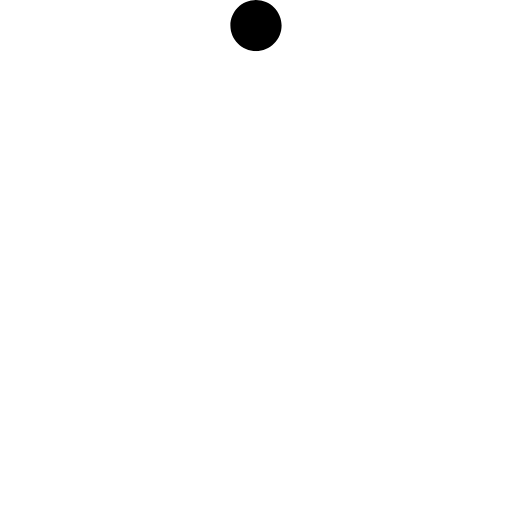
t = 0.00 s
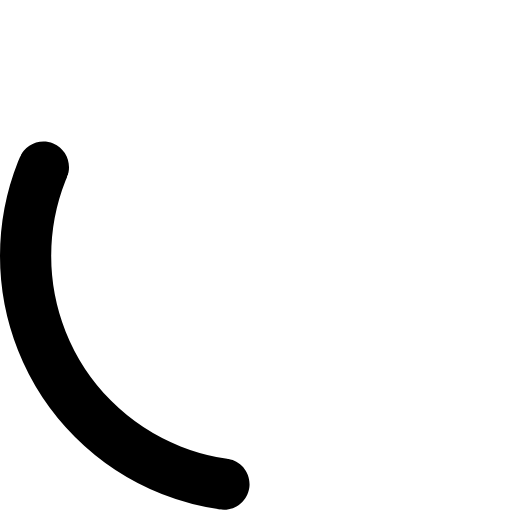
t = 0.38 s
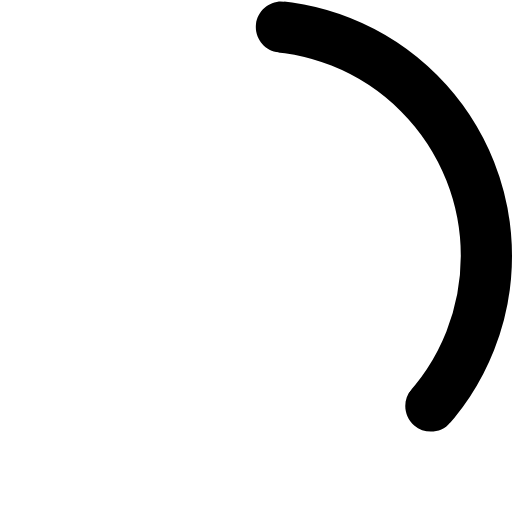
t = 0.75 s
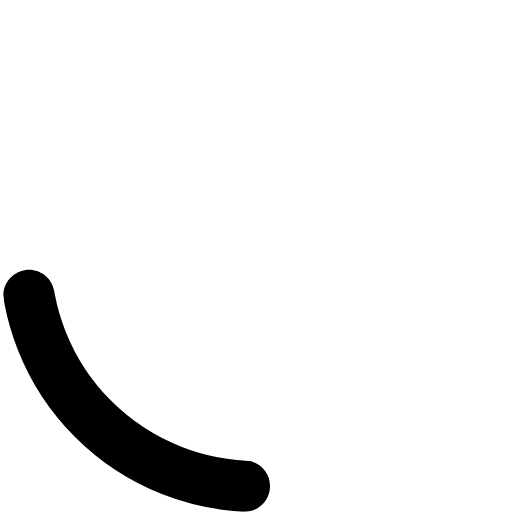
t = 1.13 s

The animated SVG that drew these frames (rendered in a browser with its animation timeline set to each time). Animation: 3 SMIL elements (animateTransform=3); one cycle of 1.50 s, repeats indefinitely.

<?xml version="1.0" ?>
<!DOCTYPE svg PUBLIC "-//W3C//DTD SVG 1.0//EN" "http://www.w3.org/TR/2001/PR-SVG-20010719/DTD/svg10.dtd">
<svg class="spinner" viewBox="0 0 40 40" xmlns="http://www.w3.org/2000/svg" width="40" height="40">
  <circle
    cx="20"
    cy="20"
    r="18"
    stroke-width="4"
    fill="none"
    stroke="#000" />
  <g class="correct" transform="translate(20, 20)">
    <g class="blocks">
      <animateTransform
        attributeName="transform"
        attributeType="XML"
        dur="1.5s"
        from="0"
        repeatCount="indefinite"
        to="360"
        type="rotate" />
      <path
        class="one"
        d="M0-20c1.104,0,2,0.896,2,2s-0.896,2-2,2V0l-4,21h25v-42H0V-20z"
        fill="#fff">
        <animateTransform
          attributeName="transform"
          attributeType="XML"
          calcMode="spline"
          dur="1.5s"
          from="0"
          values="0; 360"
          keyTimes="0; 1"
          keySplines="0.2 0.2 0.15 1"
          repeatCount="indefinite"
          to="360"
          type="rotate" />
      </path>
      <path
        class="two"
        d="M0-20c-1.104,0-2,0.896-2,2s0.896,2,2,2V0l4,21h-25v-42H0V-20z"
        fill="#fff">
        <animateTransform
          attributeName="transform"
          attributeType="XML"
          calcMode="spline"
          dur="1.5s"
          from="0"
          values="0; 360"
          keyTimes="0; 1"
          keySplines="0.1 0.15 0.8 0.8"
          repeatCount="indefinite"
          to="360"
          type="rotate" />
      </path>
    </g>
  </g>
</svg>
